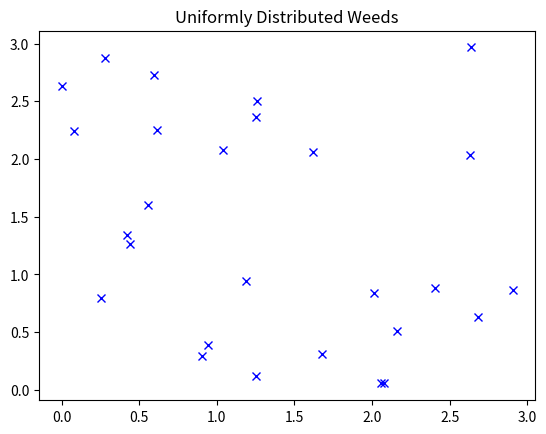
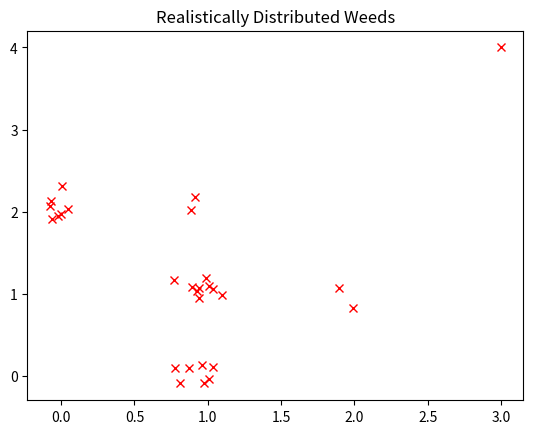

Reproduce these figures in Python, in order.
import numpy as np
import matplotlib.pyplot as plt

def generate_weed_locations(x0, x1, y0, y1, density, seed=1):
    np.random.seed(seed)
    number_of_weeds =  int(np.round(np.abs(x1-x0)*np.abs(y1-y0)*density))
    weed_locations = np.random.rand(2, number_of_weeds)
    weed_locations[0, :] = x0+weed_locations[0, :]*(x1-x0)
    weed_locations[1, :] = y0+weed_locations[1, :]*(y1-y0)
    return weed_locations

def generate_realistic_weed_locations(x0, x1, y0, y1, density, avg_cluster_size = 3, seed=1):
    np.random.seed(seed)
    number_of_weeds =  int(np.round(np.abs(x1-x0)*np.abs(y1-y0)*density))
    weeds_placed = 0
    weed_locations = np.array([[3],[4]])
    while weeds_placed < number_of_weeds:
        cluster_size = int(np.random.normal(avg_cluster_size, 1))
        centre_x = np.random.randint(x0, x1)
        centre_y = np.random.randint(y0, y1)
        for i in range(cluster_size):
            x = np.random.normal(centre_x, 0.1)
            y = np.random.normal(centre_y, 0.1)
            weed_locations = np.append(weed_locations, np.array([[x], [y]]), axis=1)
            weeds_placed += 1
    print(weed_locations)
    return weed_locations

if __name__ == "__main__":
    weed_locations = generate_weed_locations(0, 3, 0, 3, 3)
    plt.title("Uniformly Distributed Weeds")
    plt.plot(weed_locations[0, :], weed_locations[1, :], 'bx')
    plt.show(block = False)
    plt.figure()
    weed_locations = generate_realistic_weed_locations(0, 3, 0, 3, 3)
    plt.title("Realistically Distributed Weeds")
    plt.plot(weed_locations[0, :], weed_locations[1, :], 'rx')
    plt.show()
